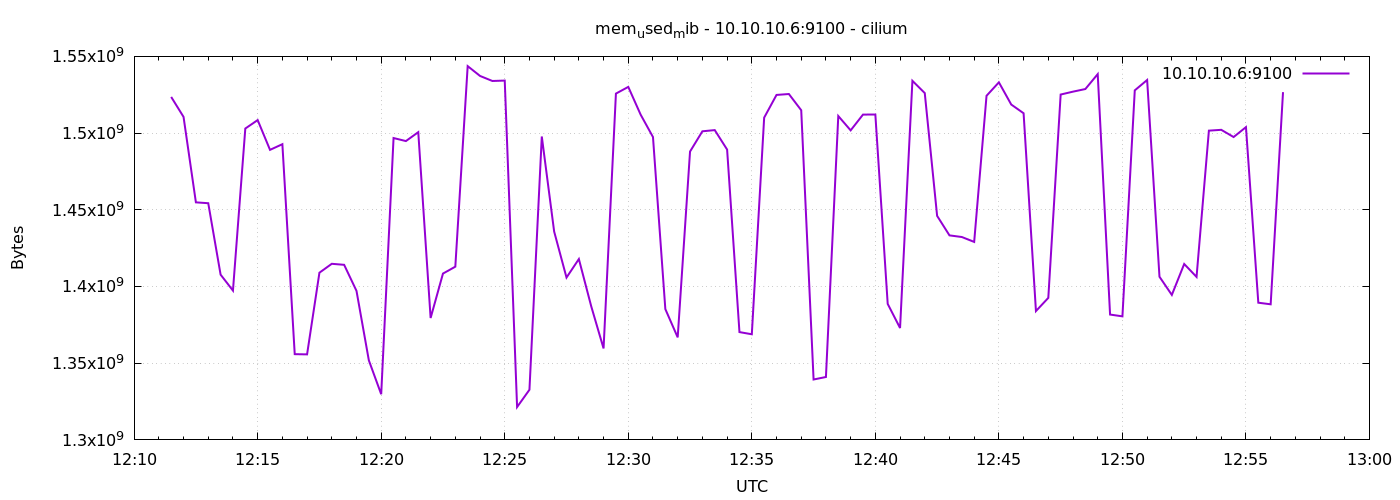

The table this chart was drawn from, first rows:
1778069490	1523564544
1778069520	1510559744
1778069550	1454850048
1778069580	1454288896
1778069610	1407713280
1778069640	1397321728
1778069670	1502969856
1778069700	1508483072
1778069730	1489068032
1778069760	1492762624
1778069790	1355890688
1778069820	1355747328
1778069850	1409007616
1778069880	1414791168
1778069910	1414131712
1778069940	1397153792
1778069970	1351864320
1778070000	1329766400
1778070030	1496772608
1778070060	1494794240
1778070090	1500598272
1778070120	1379454976
1778070150	1408421888
1778070180	1412931584
1778070210	1543639040
1778070240	1537245184
1778070270	1533964288
1778070300	1534226432
1778070330	1321431040
1778070360	1332699136
1778070390	1497776128
1778070420	1435828224
1778070450	1405829120
1778070480	1417895936
1778070510	1387118592
1778070540	1359618048
1778070570	1525739520
1778070600	1530105856
1778070630	1512038400
1778070660	1497423872
1778070690	1385267200
1778070720	1366831104
1778070750	1487966208
1778070780	1501167616
1778070810	1501945856
1778070840	1489264640
1778070870	1370279936
1778070900	1368854528
1778070930	1510072320
1778070960	1524871168
1778070990	1525469184
1778071020	1514885120
1778071050	1339371520
1778071080	1341005824
1778071110	1511116800
1778071140	1501773824
1778071170	1512050688
1778071200	1512108032
1778071230	1388658688
1778071260	1372934144
1778071290	1534078976
... 30 more rows
